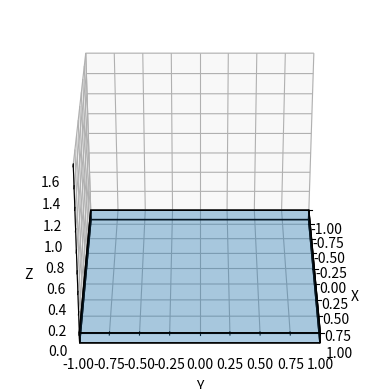

Recreate this plot in Python. (Note: this script raises an exception after producing the figure.)
import numpy as np
import math
import matplotlib.pyplot as plt
import matplotlib.animation as animation
from matplotlib.patches import Rectangle

def robot_fk(theta1_, theta2_):
    global l1, l2, theta1, theta2
    l1, l2 = 1, .5
    theta1 , theta2 = theta1_, theta2
    p = np.array([0, 0, 0, 1])
    T1 = np.array([[np.cos(theta1), -np.sin(theta1), 0, 0],
                   [np.sin(theta1), np.cos(theta1), 0, 0],
                   [0, 0, 1, 0],
                   [0, 0, 0, 1]])
    T2 = np.array([[0, 1, 0, 0], [0, 0, 1, 0], [1, 0, 0, l1], [0, 0, 0, 1]])
    T3 = np.array([[np.cos(theta2), -np.sin(theta2), 0, np.sin(theta2)*l2], 
                   [np.sin(theta2), np.cos(theta2), 0, np.cos(theta2)*l2], 
                   [0, 0, 1, 0],
                   [0, 0, 0, 1]])
                    
    # TODO return the point positions

# Setup Figure
fig = plt.figure()
ax = fig.add_subplot(111, projection='3d')

elevation = 30
azimuth = 0
ax.view_init(elev=elevation,azim=azimuth,)
ax.dist = 7

ax.set_xlim([-1, 1])
ax.set_ylim([-1, 1])
ax.set_zlim([0, 1.6])
ax.set_xlabel('X')
ax.set_ylabel('Y')
ax.set_zlabel('Z')
ax.set_aspect('equal')
ax.grid()

def draw_base():
    from mpl_toolkits.mplot3d.art3d import Poly3DCollection
    vertices = np.array([[-1, -1, -0.1],
                        [1, -1, -0.1],
                        [1, 1, -0.1],
                        [-1, 1, -0.1],
                        [-1, -1, 0],
                        [1, -1, 0],
                        [1, 1, 0],
                        [-1, 1, 0]])
    faces = [[vertices[j] for j in face] for face in [[0,1,5,4], [7,6,2,3], [0,1,2,3], [7,6,5,4], [0,3,7,4], [1,2,6,5]]]
    return Poly3DCollection(faces, linewidths=1, edgecolors='k', alpha=0.2)

ax.add_collection3d(draw_base())

# Set up the initial conditions and the plot
theta1 = 90 * np.pi / 180
theta2 = 0 * np.pi / 180
p0, p1, p2, p3 = robot_fk(theta1, theta2)

# Add robot to figure
pointP2, = ax.plot([p2[0]], [p2[1]], [p2[2]], 'bo')
pointP3, = ax.plot([p3[0]], [p3[1]], [p3[2]], 'ro')
line1, = ax.plot([0, p2[0]], [0, p2[1]], [0, p2[2]], 'r-', linewidth=3)
line2, = ax.plot([p2[0], p3[0]], [p2[1], p3[1]], [p2[2], p3[2]], 'y-', linewidth=3)

# Animation function
trace_endeffector = []
def animate(t):
    global theta1, theta2
    global trace_endeffector
    
    theta1 = np.sin(t)
    theta2 += .2
    p0, p1, p2, p3 = robot_fk(theta1, theta2)
    pointP2.set_data([p2[0]], [p2[1]])
    pointP2.set_3d_properties([p2[2]])
    pointP3.set_data([p3[0]], [p3[1]])
    pointP3.set_3d_properties([p3[2]])
    new_trace, = ax.plot(p3[0], p3[1], p3[2], 'o', color='lightblue', alpha=1)
    trace_endeffector.append(new_trace)
    
    # Update lines
    line1.set_data([0, p2[0]], [0, p2[1]])
    line1.set_3d_properties([0, p2[2]])
    line2.set_data([p2[0], p3[0]], [p2[1], p3[1]])
    line2.set_3d_properties([p2[2], p3[2]])
    
    for i, point in enumerate(trace_endeffector):

        point.set_alpha(.2)
    return [pointP2, pointP3, line1, line2] + trace_endeffector


T_end = 10
ani = animation.FuncAnimation(fig, animate, frames=np.linspace(
    0, T_end, 300), interval=10, blit=True)

plt.show()
# ani.save('robot_2R_fk_animation.mp4', writer='ffmpeg', fps=30)
